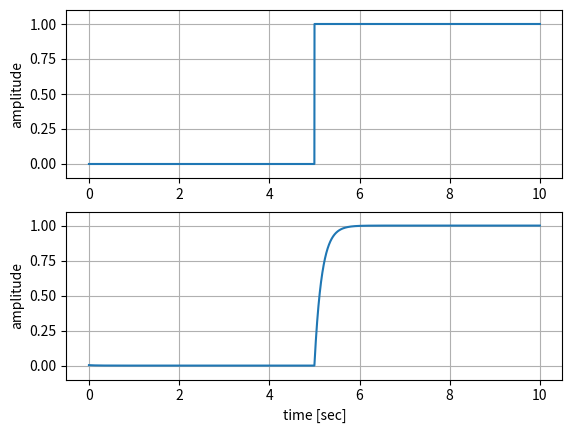
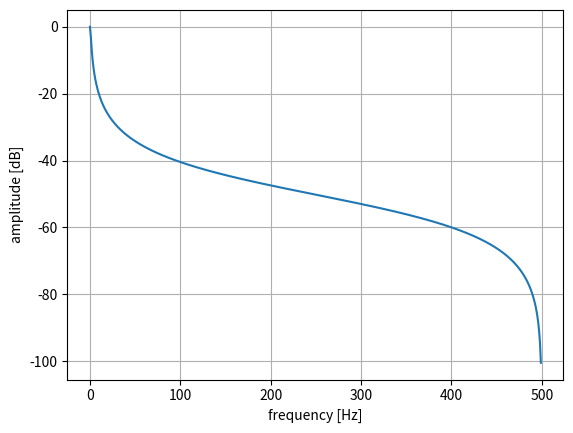

Reproduce these figures in Python, in order.
# -*- coding: utf-8 -*-
"""
Created on Fri Aug  4 01:05:14 2017

[redacted]
"""

from scipy import signal as sig
import numpy as np
import matplotlib.pyplot as plt

if __name__ == '__main__':

    fs = 1000
    T = 10
    t = np.linspace(0, fs*T-1, fs*T)/fs
    x = np.sin(2*np.pi*1*t) + 0.5*np.random.randn(len(t))
    x = np.concatenate((np.zeros(len(t)//2), np.ones(len(t)//2)))
    # x[len(t)//2 -200: len(t)//2 -100] = 1
    # x[len(t)//2 +500: len(t)//2 +550] = 0

    wp = 0.5 / (fs/2)
    ws = 1.0 / (fs/2)
    gpass = 1
    gstop = 3
    b, a = sig.iirdesign(wp, ws, gpass, gstop,
                         analog=False, ftype='butter', output='ba')

    y = np.zeros(len(t))
    for k in range(len(t)):
        y[k] = b[0]*x[k] + b[1]*x[k-1] - a[1]*y[k-1]
        if y[k] > 0.95 and y[k-1] <= 0.95:
            print('t = %3f is 0.95/1.00 charging time!!' % (t[k]-t[len(t)//2]))

    plt.figure()
    plt.subplot(211)
    plt.plot(t, x)
    plt.ylabel('amplitude')
    plt.ylim(0-0.1, 1+0.1)
    plt.grid(True)
    plt.subplot(212)
    plt.plot(t, y)
    plt.xlabel('time [sec]')
    plt.ylabel('amplitude')
    plt.ylim(0-0.1, 1+0.1)
    plt.grid(True)
    plt.show()

    plt.figure()
    w, h = sig.freqz(b, a)
    plt.plot(w/(2*np.pi)*fs, 20 * np.log10(abs(h)))
    plt.ylabel('amplitude [dB]')
    plt.xlabel('frequency [Hz]')
    plt.grid(True)
    plt.show()
